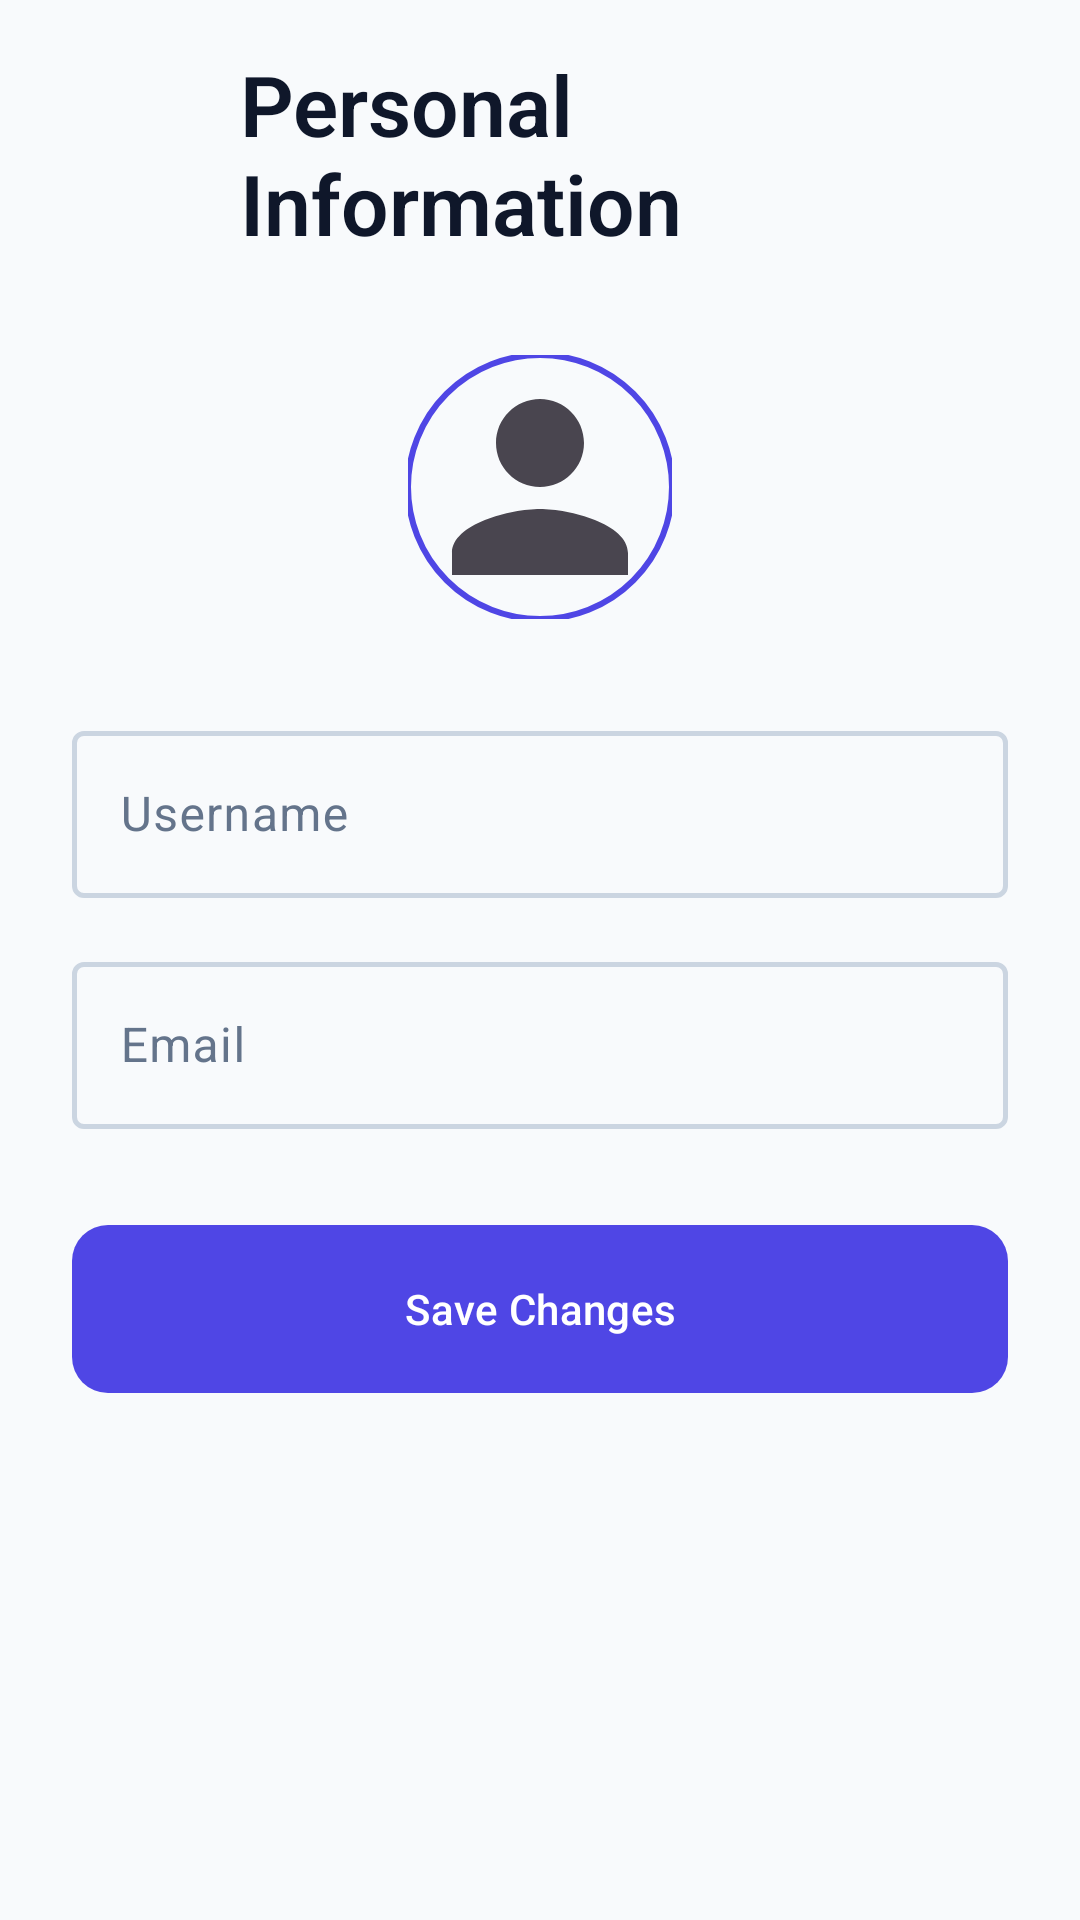

Android layout source for this screen:
<!-- AndroidManifest.xml: application theme Theme.StudentRoomSharingApp -->
<!-- res/layout/fragment_personal_info.xml -->
<?xml version="1.0" encoding="utf-8"?>
<androidx.core.widget.NestedScrollView xmlns:android="http://schemas.android.com/apk/res/android"
    xmlns:app="http://schemas.android.com/apk/res-auto"
    xmlns:tools="http://schemas.android.com/tools"
    android:layout_width="match_parent"
    android:layout_height="match_parent"
    android:background="?android:colorBackground"
    android:clipToPadding="false"
    android:fillViewport="true"
    tools:context=".Fragments.PersonalInfoFragment">

    <LinearLayout
        android:layout_width="match_parent"
        android:layout_height="wrap_content"
        android:orientation="vertical"
        android:paddingHorizontal="@dimen/screen_margin_horizontal"
        android:paddingTop="@dimen/spacing_8"
        android:paddingBottom="@dimen/spacing_32">

        
        <LinearLayout
            android:layout_width="match_parent"
            android:layout_height="wrap_content"
            android:layout_marginTop="@dimen/spacing_8"
            android:gravity="center_vertical"
            android:orientation="horizontal">

            <com.google.android.material.button.MaterialButton
                android:id="@+id/btnBack"
                style="@style/Widget.Material3.Button.IconButton"
                android:layout_width="@dimen/button_min_width"
                android:layout_height="@dimen/button_min_width"
                android:contentDescription="@string/cd_back"
                app:icon="@drawable/baseline_arrow_back_24"
                app:iconSize="@dimen/icon_size_large"
                app:iconTint="?attr/colorOnSurface" />

            <TextView
                android:layout_width="wrap_content"
                android:layout_height="wrap_content"
                android:layout_marginStart="@dimen/spacing_8"
                android:text="@string/personal_information"
                android:textAppearance="?attr/textAppearanceHeadlineMedium"
                android:textColor="?attr/colorOnSurface" />
        </LinearLayout>

        
        <FrameLayout
            android:layout_width="wrap_content"
            android:layout_height="wrap_content"
            android:layout_gravity="center_horizontal"
            android:layout_marginTop="@dimen/spacing_32">

            <com.google.android.material.imageview.ShapeableImageView
                android:id="@+id/ivProfileAvatar"
                android:layout_width="@dimen/avatar_size_xl"
                android:layout_height="@dimen/avatar_size_xl"
                android:contentDescription="@string/cd_profile_picture"
                android:scaleType="centerCrop"
                android:src="@drawable/ic_person_placeholder"
                app:shapeAppearanceOverlay="@style/CircularShape"
                app:strokeColor="?attr/colorPrimary"
                app:strokeWidth="@dimen/spacing_2" />
        </FrameLayout>

        
        <com.google.android.material.textfield.TextInputLayout
            android:id="@+id/tilUsername"
            style="@style/Widget.StudentRoomSharing.TextInputLayout"
            android:layout_width="match_parent"
            android:layout_height="wrap_content"
            android:layout_marginTop="@dimen/spacing_32"
            android:hint="@string/username_hint">

            <com.google.android.material.textfield.TextInputEditText
                android:id="@+id/etUsername"
                android:layout_width="match_parent"
                android:layout_height="wrap_content"
                android:inputType="textPersonName"
                android:textAppearance="?attr/textAppearanceBodyLarge" />
        </com.google.android.material.textfield.TextInputLayout>

        
        <com.google.android.material.textfield.TextInputLayout
            style="@style/Widget.StudentRoomSharing.TextInputLayout"
            android:layout_width="match_parent"
            android:layout_height="wrap_content"
            android:layout_marginTop="@dimen/spacing_16"
            android:hint="@string/email"
            app:endIconMode="none">

            <com.google.android.material.textfield.TextInputEditText
                android:id="@+id/etEmail"
                android:layout_width="match_parent"
                android:layout_height="wrap_content"
                android:enabled="false"
                android:inputType="textEmailAddress"
                android:textAppearance="?attr/textAppearanceBodyLarge" />
        </com.google.android.material.textfield.TextInputLayout>

        
        <com.google.android.material.button.MaterialButton
            android:id="@+id/btnSaveChanges"
            style="@style/Widget.StudentRoomSharing.Button.Filled"
            android:layout_width="match_parent"
            android:layout_height="@dimen/button_height"
            android:layout_marginTop="@dimen/spacing_32"
            android:text="@string/save_changes"
            app:cornerRadius="@dimen/corner_medium" />

        
        <ProgressBar
            android:id="@+id/progressBar"
            android:layout_width="wrap_content"
            android:layout_height="wrap_content"
            android:layout_gravity="center"
            android:layout_marginTop="@dimen/spacing_16"
            android:visibility="gone" />

    </LinearLayout>
</androidx.core.widget.NestedScrollView>
<!-- resources referenced by this layout -->
<resources>
  <dimen name="avatar_size_xl">88dp</dimen>
  <dimen name="button_height">56dp</dimen>
  <dimen name="button_min_width">48dp</dimen>
  <dimen name="corner_medium">12dp</dimen>
  <dimen name="icon_size_large">24dp</dimen>
  <dimen name="screen_margin_horizontal">24dp</dimen>
  <dimen name="spacing_16">16dp</dimen>
  <dimen name="spacing_2">2dp</dimen>
  <dimen name="spacing_32">32dp</dimen>
  <dimen name="spacing_8">8dp</dimen>
  <string name="cd_back">Navigate back</string>
  <string name="cd_profile_picture">Profile picture</string>
  <string name="email">Email</string>
  <string name="personal_information">Personal Information</string>
  <string name="save_changes">Save Changes</string>
  <string name="username_hint">Username</string>
  <style name="CircularShape">
          <item name="cornerFamily">rounded</item>
          <item name="cornerSize">50%</item>
      </style>
  <style name="Widget.StudentRoomSharing.Button.Filled" parent="Widget.StudentRoomSharing.Button">
          <item name="backgroundTint">@color/colorPrimary</item>
          <item name="android:textColor">@color/onPrimary</item>
          <item name="rippleColor">@color/onPrimary_20</item>
      </style>
  <color name="colorPrimary">#4F46E5</color>
  <color name="onPrimary">#FFFFFF</color>
  <color name="onPrimary_20">#33FFFFFF</color>
  <color name="onSurfaceVariant">#64748B</color>
  <color name="primaryContainer">#EEF2FF</color>
  <color name="onPrimaryContainer">#1E1B4B</color>
  <color name="colorSecondary">#06B6D4</color>
  <color name="onSecondary">#FFFFFF</color>
  <color name="secondaryContainer">#CFFAFE</color>
  <color name="onSecondaryContainer">#001F29</color>
  <color name="colorTertiary">#14B8A6</color>
  <color name="onTertiary">#FFFFFF</color>
  <color name="tertiaryContainer">#D1FAE5</color>
  <color name="onTertiaryContainer">#00201B</color>
  <color name="colorBackground">#F8FAFC</color>
  <color name="colorSurface">#FFFFFF</color>
  <color name="colorSurfaceVariant">#F1F5F9</color>
  <color name="onBackground">#0F172A</color>
  <color name="onSurface">#0F172A</color>
  <color name="colorError">#EF4444</color>
  <color name="onError">#FFFFFF</color>
  <color name="errorContainer">#FEE2E2</color>
  <color name="onErrorContainer">#410002</color>
  <style name="TextAppearance.DisplaySmall" parent="TextAppearance.Material3.DisplaySmall">
          <item name="android:textSize">36sp</item>
          <item name="android:textFontWeight">400</item>
          <item name="android:lineHeight">44sp</item>
          <item name="fontFamily">sans-serif</item>
      </style>
  <style name="TextAppearance.HeadlineLarge" parent="TextAppearance.Material3.HeadlineLarge">
          <item name="android:textSize">32sp</item>
          <item name="android:textFontWeight">700</item>
          <item name="android:lineHeight">40sp</item>
          <item name="fontFamily">sans-serif</item>
      </style>
  <style name="Theme.StudentRoomSharing.BottomSheetDialog" parent="Theme.Material3.DayNight.BottomSheetDialog">
          <item name="bottomSheetStyle">@style/Widget.StudentRoomSharing.BottomSheet.Modal</item>
      </style>
  <style name="Widget.StudentRoomSharing.CardView" parent="Base.Widget.Material3.CardView">
          <item name="cardCornerRadius">20dp</item>
          <item name="cardElevation">6dp</item>
          <item name="strokeWidth">0dp</item>
      </style>
  <style name="Widget.StudentRoomSharing.Snackbar" parent="Widget.Material3.Snackbar">
          <item name="backgroundTint">@color/onSurface</item>
          <item name="actionTextColor">@color/colorPrimary</item>
          <item name="cornerRadius">12dp</item>
      </style>
  <color name="colorWarning">#F59E0B</color>
  <color name="outline">#CBD5E1</color>
  <style name="Widget.StudentRoomSharing.BottomSheet.Modal" parent="Widget.Material3.BottomSheet.Modal">
          <item name="shapeAppearance">@style/ShapeBottomSheet</item>
          <item name="android:background">@color/colorSurface</item>
      </style>
</resources>
